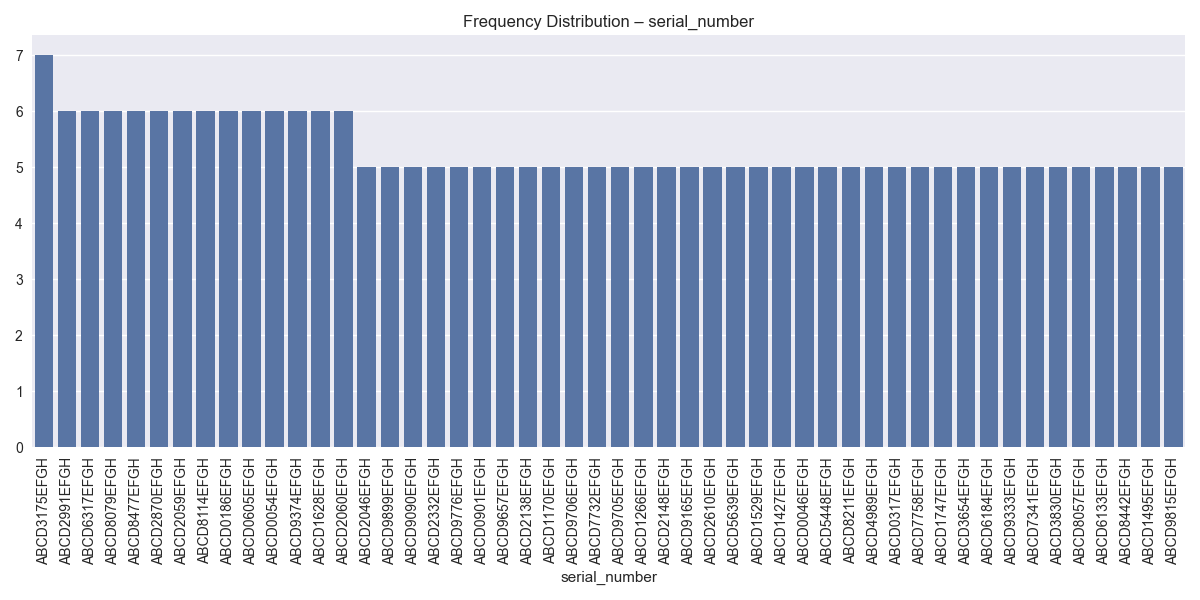

Values plotted in this chart, from the file beside it:
serial_number, count
ABCD3175EFGH, 7
ABCD2991EFGH, 6
ABCD6317EFGH, 6
ABCD8079EFGH, 6
ABCD8477EFGH, 6
ABCD2870EFGH, 6
ABCD2059EFGH, 6
ABCD8114EFGH, 6
ABCD0186EFGH, 6
ABCD0605EFGH, 6
ABCD0054EFGH, 6
ABCD9374EFGH, 6
ABCD1628EFGH, 6
ABCD2060EFGH, 6
ABCD2046EFGH, 5
ABCD9899EFGH, 5
ABCD9090EFGH, 5
ABCD2332EFGH, 5
ABCD9776EFGH, 5
ABCD0901EFGH, 5
ABCD9657EFGH, 5
ABCD2138EFGH, 5
ABCD1170EFGH, 5
ABCD9706EFGH, 5
ABCD7732EFGH, 5
ABCD9705EFGH, 5
ABCD1266EFGH, 5
ABCD2148EFGH, 5
ABCD9165EFGH, 5
ABCD2610EFGH, 5
ABCD5639EFGH, 5
ABCD1529EFGH, 5
ABCD1427EFGH, 5
ABCD0046EFGH, 5
ABCD5448EFGH, 5
ABCD8211EFGH, 5
ABCD4989EFGH, 5
ABCD0317EFGH, 5
ABCD7758EFGH, 5
ABCD1747EFGH, 5
ABCD3654EFGH, 5
ABCD6184EFGH, 5
ABCD9333EFGH, 5
ABCD7341EFGH, 5
ABCD3830EFGH, 5
ABCD8057EFGH, 5
ABCD6133EFGH, 5
ABCD8442EFGH, 5
ABCD1495EFGH, 5
ABCD9815EFGH, 5
ABCD8311EFGH, 5
ABCD1663EFGH, 5
ABCD7660EFGH, 5
ABCD1917EFGH, 5
ABCD0274EFGH, 5
ABCD3150EFGH, 5
ABCD4813EFGH, 5
ABCD8293EFGH, 5
ABCD6476EFGH, 5
ABCD9048EFGH, 5
... 6,907 more rows
